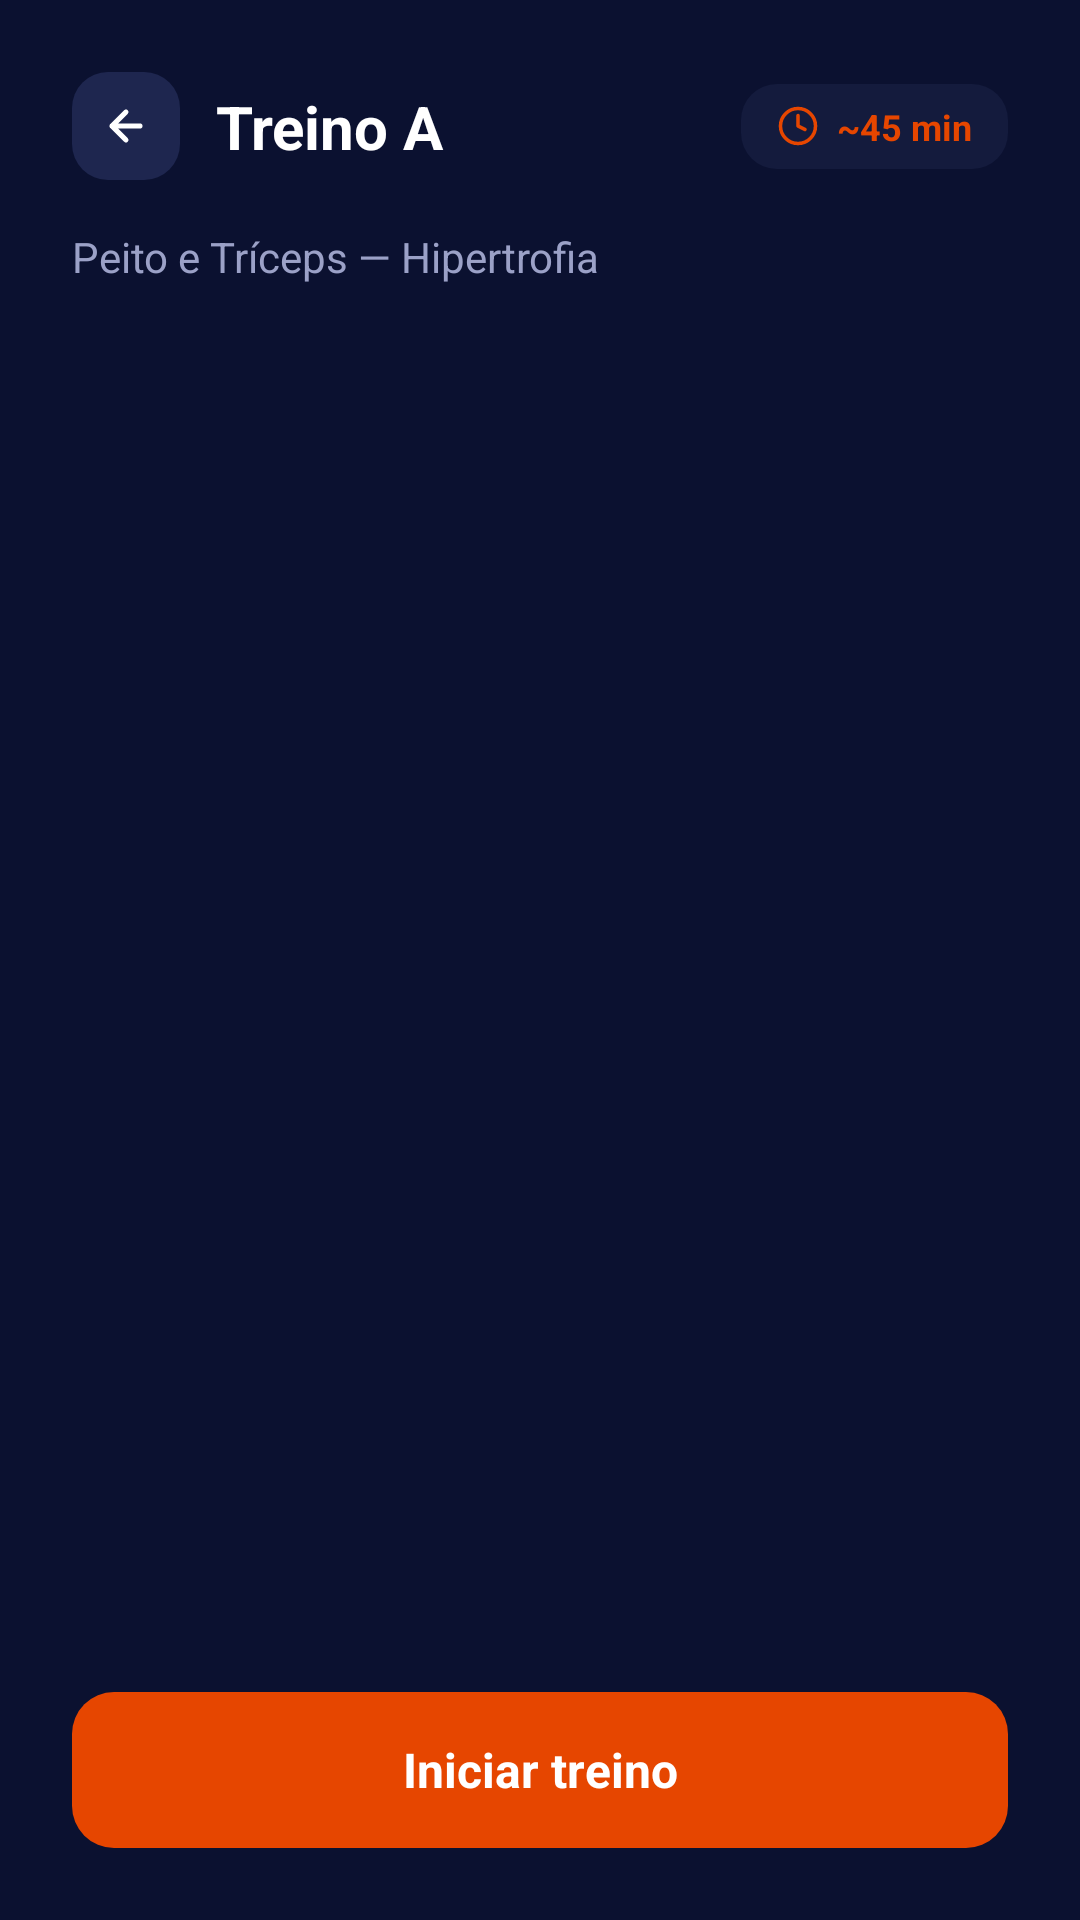

Layout XML and referenced resources for this Android screen:
<!-- AndroidManifest.xml: application theme Theme.Meuprojeto -->
<!-- res/layout/activity_treino_detalhe.xml -->
<?xml version="1.0" encoding="utf-8"?>
<androidx.constraintlayout.widget.ConstraintLayout
    xmlns:android="http://schemas.android.com/apk/res/android"
    xmlns:app="http://schemas.android.com/apk/res-auto"
    xmlns:tools="http://schemas.android.com/tools"
    android:layout_width="match_parent"
    android:layout_height="match_parent"
    android:background="@color/treino_bg"
    tools:context=".TreinoDetalheActivity">

    
    <ImageView
        android:id="@+id/btnVoltar"
        android:layout_width="36dp"
        android:layout_height="36dp"
        android:layout_marginStart="24dp"
        android:layout_marginTop="24dp"
        android:background="@drawable/bg_circle_cinza"
        android:contentDescription="Voltar"
        android:padding="10dp"
        android:src="@drawable/ic_arrow_back"
        app:layout_constraintStart_toStartOf="parent"
        app:layout_constraintTop_toTopOf="parent"
        app:tint="@color/treino_text_primary" />

    
    <TextView
        android:id="@+id/tvTitulo"
        android:layout_width="wrap_content"
        android:layout_height="wrap_content"
        android:layout_marginStart="12dp"
        android:text="Treino A"
        android:textColor="@color/treino_text_primary"
        android:textSize="20sp"
        android:textStyle="bold"
        app:layout_constraintBottom_toBottomOf="@id/btnVoltar"
        app:layout_constraintStart_toEndOf="@id/btnVoltar"
        app:layout_constraintTop_toTopOf="@id/btnVoltar" />

    
    <LinearLayout
        android:id="@+id/chipTempo"
        android:layout_width="wrap_content"
        android:layout_height="wrap_content"
        android:layout_marginEnd="24dp"
        android:background="@drawable/bg_card_treino"
        android:gravity="center_vertical"
        android:orientation="horizontal"
        android:paddingHorizontal="12dp"
        android:paddingVertical="6dp"
        app:layout_constraintBottom_toBottomOf="@id/btnVoltar"
        app:layout_constraintEnd_toEndOf="parent"
        app:layout_constraintTop_toTopOf="@id/btnVoltar">

        <ImageView
            android:layout_width="14dp"
            android:layout_height="14dp"
            android:src="@drawable/ic_clock"
            app:tint="@color/treino_orange" />

        <TextView
            android:layout_width="wrap_content"
            android:layout_height="wrap_content"
            android:layout_marginStart="6dp"
            android:text="~45 min"
            android:textColor="@color/treino_orange"
            android:textSize="12sp"
            android:textStyle="bold" />
    </LinearLayout>

    
    <TextView
        android:id="@+id/tvSubtitulo"
        android:layout_width="0dp"
        android:layout_height="wrap_content"
        android:layout_marginStart="24dp"
        android:layout_marginTop="16dp"
        android:layout_marginEnd="24dp"
        android:text="Peito e Tríceps — Hipertrofia"
        android:textColor="@color/treino_text_secondary"
        android:textSize="14sp"
        app:layout_constraintEnd_toEndOf="parent"
        app:layout_constraintStart_toStartOf="parent"
        app:layout_constraintTop_toBottomOf="@id/btnVoltar" />

    
    <androidx.recyclerview.widget.RecyclerView
        android:id="@+id/rvExercicios"
        android:layout_width="0dp"
        android:layout_height="0dp"
        android:layout_marginTop="16dp"
        android:clipToPadding="false"
        android:paddingHorizontal="24dp"
        android:paddingBottom="24dp"
        app:layout_constraintBottom_toTopOf="@id/btnIniciar"
        app:layout_constraintEnd_toEndOf="parent"
        app:layout_constraintStart_toStartOf="parent"
        app:layout_constraintTop_toBottomOf="@id/tvSubtitulo"
        tools:listitem="@layout/item_exercicio" />

    
    <TextView
        android:id="@+id/btnIniciar"
        android:layout_width="0dp"
        android:layout_height="52dp"
        android:layout_marginStart="24dp"
        android:layout_marginEnd="24dp"
        android:layout_marginBottom="24dp"
        android:background="@drawable/bg_button_orange"
        android:gravity="center"
        android:text="Iniciar treino"
        android:textColor="@color/treino_text_primary"
        android:textSize="16sp"
        android:textStyle="bold"
        app:layout_constraintBottom_toBottomOf="parent"
        app:layout_constraintEnd_toEndOf="parent"
        app:layout_constraintStart_toStartOf="parent" />

</androidx.constraintlayout.widget.ConstraintLayout>
<!-- res/layout/item_exercicio.xml (included above) -->
<?xml version="1.0" encoding="utf-8"?>
<androidx.constraintlayout.widget.ConstraintLayout
    xmlns:android="http://schemas.android.com/apk/res/android"
    xmlns:app="http://schemas.android.com/apk/res-auto"
    android:layout_width="match_parent"
    android:layout_height="wrap_content"
    android:layout_marginBottom="12dp"
    android:background="@drawable/bg_card_exercicio"
    android:padding="16dp">

    
    <TextView
        android:id="@+id/tvNumeroExercicio"
        android:layout_width="36dp"
        android:layout_height="36dp"
        android:background="@drawable/bg_numero_exercicio"
        android:gravity="center"
        android:text="1"
        android:textColor="@color/treino_orange"
        android:textSize="14sp"
        android:textStyle="bold"
        app:layout_constraintBottom_toBottomOf="parent"
        app:layout_constraintStart_toStartOf="parent"
        app:layout_constraintTop_toTopOf="parent" />

    
    <TextView
        android:id="@+id/tvNomeExercicio"
        android:layout_width="0dp"
        android:layout_height="wrap_content"
        android:layout_marginStart="16dp"
        android:text="Supino reto"
        android:textColor="@color/treino_text_primary"
        android:textSize="16sp"
        android:textStyle="bold"
        app:layout_constraintEnd_toEndOf="parent"
        app:layout_constraintStart_toEndOf="@id/tvNumeroExercicio"
        app:layout_constraintTop_toTopOf="parent" />

    
    <TextView
        android:id="@+id/tvDetalhesSerie"
        android:layout_width="0dp"
        android:layout_height="wrap_content"
        android:layout_marginStart="16dp"
        android:layout_marginTop="2dp"
        android:text="4 séries x 12 repetições"
        android:textColor="@color/treino_text_secondary"
        android:textSize="13sp"
        app:layout_constraintBottom_toBottomOf="parent"
        app:layout_constraintStart_toEndOf="@id/tvNumeroExercicio"
        app:layout_constraintTop_toBottomOf="@id/tvNomeExercicio" />

</androidx.constraintlayout.widget.ConstraintLayout>
<!-- resources referenced by this layout -->
<resources>
  <color name="treino_bg">#0B1130</color>
  <color name="treino_orange">#E64600</color>
  <color name="treino_text_primary">#FFFFFF</color>
  <color name="treino_text_secondary">#9BA1C7</color>
  <!-- drawable bg_button_orange (drawable) -->
  <?xml version="1.0" encoding="utf-8"?>
  <shape xmlns:android="http://schemas.android.com/apk/res/android"
      android:shape="rectangle">
      <solid android:color="@color/treino_orange" />
      <corners android:radius="14dp" />
  </shape>
  <!-- drawable bg_card_treino (drawable) -->
  <?xml version="1.0" encoding="utf-8"?>
  <shape xmlns:android="http://schemas.android.com/apk/res/android" android:shape="rectangle">
      <solid android:color="@color/treino_card" />
      <corners android:radius="12dp" />
  </shape>
  <!-- drawable bg_circle_cinza (drawable) -->
  <?xml version="1.0" encoding="utf-8"?>
  <shape xmlns:android="http://schemas.android.com/apk/res/android"
      android:shape="rectangle">
      <solid android:color="@color/treino_arrow_bg" />
      <corners android:radius="12dp" />
  </shape>
  <!-- drawable bg_numero_exercicio (drawable) -->
  <?xml version="1.0" encoding="utf-8"?>
  <shape xmlns:android="http://schemas.android.com/apk/res/android"
      android:shape="rectangle">
      <solid android:color="@color/treino_orange_soft" />
      <corners android:radius="8dp" />
  </shape>
  <!-- drawable ic_arrow_back (drawable) -->
  <?xml version="1.0" encoding="utf-8"?>
  <vector xmlns:android="http://schemas.android.com/apk/res/android"
      android:width="24dp" android:height="24dp"
      android:viewportWidth="24" android:viewportHeight="24">
      <path
          android:fillColor="#00000000"
          android:strokeColor="#FFFFFF"
          android:strokeWidth="2.5"
          android:strokeLineCap="round"
          android:strokeLineJoin="round"
          android:pathData="M19,12H5 M12,19l-7,-7l7,-7" />
  </vector>
  <!-- drawable ic_clock (drawable) -->
  <?xml version="1.0" encoding="utf-8"?>
  <vector xmlns:android="http://schemas.android.com/apk/res/android"
      android:width="24dp" android:height="24dp"
      android:viewportWidth="24" android:viewportHeight="24">
      <path
          android:fillColor="#00000000"
          android:strokeColor="#FFFFFF"
          android:strokeWidth="2"
          android:strokeLineCap="round"
          android:strokeLineJoin="round"
          android:pathData="M2,12a10,10 0 1,0 20,0a10,10 0 1,0 -20,0 M12,6v6l4,2" />
  </vector>
  <style name="Theme.Meuprojeto" parent="Base.Theme.Meuprojeto" />
  <color name="treino_card">#141B3D</color>
  <color name="treino_arrow_bg">#1E264F</color>
  <color name="treino_orange_soft">#26E64600</color>
  <style name="Base.Theme.Meuprojeto" parent="Theme.Material3.DayNight.NoActionBar">
          
          
      </style>
</resources>
